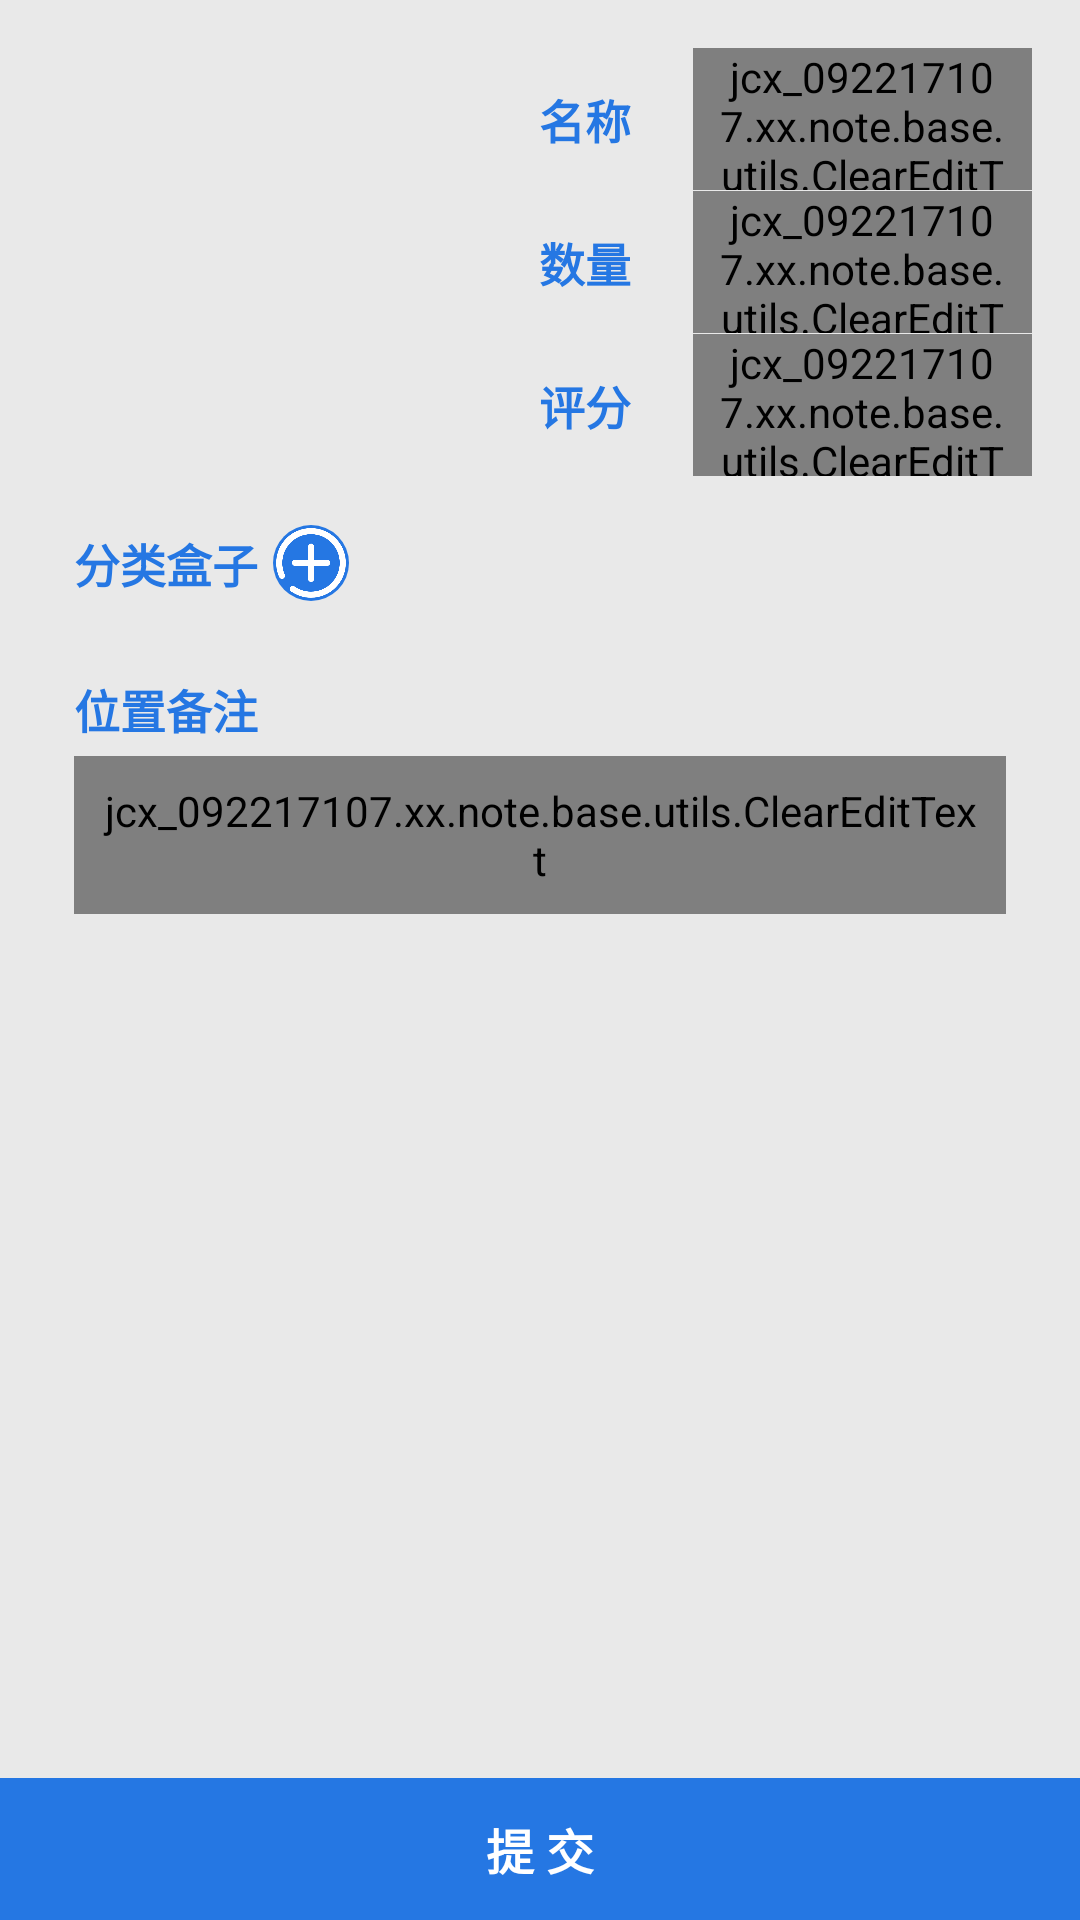

This screen was rendered from an Android layout file. Write that file and the resources it references.
<!-- AndroidManifest.xml: application theme AppTheme -->
<!-- res/layout/activity_add.xml -->
<?xml version="1.0" encoding="utf-8"?>
<LinearLayout xmlns:android="http://schemas.android.com/apk/res/android"
    android:layout_width="match_parent"
    android:layout_height="match_parent"
    android:background="@color/C6"
    android:orientation="vertical">

    <ScrollView
        android:layout_width="match_parent"
        android:layout_height="match_parent"
        android:layout_weight="1"
        android:fillViewport="true">

        <LinearLayout
            android:layout_width="match_parent"
            android:layout_height="match_parent"
            android:orientation="vertical"
            android:padding="@dimen/px44dp">

            <TextView
                android:id="@+id/sub_time"
                android:layout_width="match_parent"
                android:layout_height="wrap_content"
                android:layout_marginBottom="@dimen/px44dp"
                android:gravity="center_vertical"
                android:text="2020年05月25日"
                android:textColor="@color/colorPrimary"
                android:textSize="@dimen/px42dp"
                android:textStyle="bold"
                android:visibility="gone" />

            <LinearLayout
                android:layout_width="match_parent"
                android:layout_height="wrap_content"
                android:background="@drawable/icon_radius_ffffff"
                android:orientation="horizontal">

                <ImageView
                    android:id="@+id/sub_img"
                    android:layout_width="@dimen/px390dp"
                    android:layout_height="@dimen/px394dp"
                    android:background="@drawable/xc"
                    android:scaleType="centerCrop" />

                <View
                    android:layout_width="@dimen/px1dp"
                    android:layout_height="match_parent"
                    android:background="@color/C6" />

                <LinearLayout
                    android:layout_width="match_parent"
                    android:layout_height="wrap_content"
                    android:orientation="vertical">

                    <LinearLayout
                        android:layout_width="match_parent"
                        android:layout_height="@dimen/px130dp">

                        <TextView
                            android:layout_width="@dimen/px200dp"
                            android:layout_height="match_parent"
                            android:gravity="center_vertical"
                            android:paddingLeft="@dimen/px60dp"
                            android:text="名称"
                            android:textColor="@color/colorPrimary"
                            android:textSize="@dimen/px42dp"
                            android:textStyle="bold" />

                        <View
                            android:layout_width="@dimen/px1dp"
                            android:layout_height="match_parent"
                            android:background="@color/C6" />

                        <jcx_092217107.xx.note.base.utils.ClearEditText
                            android:id="@+id/sub_ed_xm"
                            android:layout_width="match_parent"
                            android:layout_height="match_parent"
                            android:layout_weight="1"
                            android:background="@null"
                            android:hint="物品名称"
                            android:paddingLeft="@dimen/px24dp"
                            android:paddingRight="@dimen/px24dp"
                            android:textSize="@dimen/px42dp" />
                    </LinearLayout>

                    <View
                        android:layout_width="match_parent"
                        android:layout_height="@dimen/px1dp"
                        android:background="@color/C6" />

                    <LinearLayout
                        android:layout_width="match_parent"
                        android:layout_height="@dimen/px130dp">

                        <TextView
                            android:layout_width="@dimen/px200dp"
                            android:layout_height="match_parent"
                            android:gravity="center_vertical"
                            android:paddingLeft="@dimen/px60dp"
                            android:text="数量"
                            android:textColor="@color/colorPrimary"
                            android:textSize="@dimen/px42dp"
                            android:textStyle="bold" />

                        <View
                            android:layout_width="@dimen/px1dp"
                            android:layout_height="match_parent"
                            android:background="@color/C6" />

                        <jcx_092217107.xx.note.base.utils.ClearEditText
                            android:id="@+id/sub_ed_xl"
                            android:layout_width="match_parent"
                            android:layout_height="match_parent"
                            android:layout_weight="1"
                            android:background="@null"
                            android:hint="数量"
                            android:inputType="phone"
                            android:paddingLeft="@dimen/px24dp"
                            android:paddingRight="@dimen/px24dp"
                            android:textSize="@dimen/px42dp" />
                    </LinearLayout>

                    <View
                        android:layout_width="match_parent"
                        android:layout_height="@dimen/px1dp"
                        android:background="@color/C6" />

                    <LinearLayout
                        android:layout_width="match_parent"
                        android:layout_height="@dimen/px130dp">

                        <TextView
                            android:layout_width="@dimen/px200dp"
                            android:layout_height="match_parent"
                            android:gravity="center_vertical"
                            android:paddingLeft="@dimen/px60dp"
                            android:text="评分"
                            android:textColor="@color/colorPrimary"
                            android:textSize="@dimen/px42dp"
                            android:textStyle="bold" />

                        <View
                            android:layout_width="@dimen/px1dp"
                            android:layout_height="match_parent"
                            android:background="@color/C6" />

                        <jcx_092217107.xx.note.base.utils.ClearEditText
                            android:id="@+id/sub_ed_xb"
                            android:layout_width="match_parent"
                            android:layout_height="match_parent"
                            android:layout_weight="1"
                            android:background="@null"
                            android:hint="重要性评分"
                            android:inputType="phone"
                            android:paddingLeft="@dimen/px24dp"
                            android:paddingRight="@dimen/px24dp"
                            android:textSize="@dimen/px42dp" />
                    </LinearLayout>


                </LinearLayout>
            </LinearLayout>

            <View
                android:layout_width="match_parent"
                android:layout_height="@dimen/px20dp"
                android:background="@color/C6" />

            <LinearLayout
                android:layout_width="match_parent"
                android:layout_height="wrap_content"
                android:background="@drawable/icon_radius_ffffff"
                android:orientation="vertical"
                android:padding="@dimen/px24dp">

                <LinearLayout
                    android:layout_width="wrap_content"
                    android:layout_height="wrap_content"
                    android:gravity="center_vertical"
                    android:orientation="horizontal">

                    <TextView
                        android:layout_width="wrap_content"
                        android:layout_height="wrap_content"
                        android:layout_marginRight="@dimen/px14dp"
                        android:gravity="center"
                        android:text="分类盒子"
                        android:textColor="@color/colorPrimary"
                        android:textSize="@dimen/px42dp"
                        android:textStyle="bold" />

                    <ImageView
                        android:id="@+id/sub_ed_addhz"
                        android:layout_width="@dimen/px70dp"
                        android:layout_height="@dimen/px70dp"
                        android:background="@drawable/icon_radius_2577e3_200dp"
                        android:src="@drawable/add" />

                </LinearLayout>

                <RelativeLayout
                    android:layout_width="match_parent"
                    android:layout_height="wrap_content">

                    <androidx.recyclerview.widget.RecyclerView
                        android:id="@+id/sub_ed_re"
                        android:layout_width="match_parent"
                        android:layout_height="wrap_content" />

                </RelativeLayout>
            </LinearLayout>


            <View
                android:layout_width="match_parent"
                android:layout_height="@dimen/px20dp"
                android:background="@color/C6" />

            <LinearLayout
                android:layout_width="match_parent"
                android:layout_height="wrap_content"
                android:background="@drawable/icon_radius_ffffff"
                android:orientation="vertical"
                android:padding="@dimen/px24dp">

                <TextView
                    android:layout_width="wrap_content"
                    android:layout_height="wrap_content"
                    android:gravity="center"
                    android:text="位置备注"
                    android:textColor="@color/colorPrimary"
                    android:textSize="@dimen/px42dp"
                    android:textStyle="bold" />

                <jcx_092217107.xx.note.base.utils.ClearEditText
                    android:id="@+id/sub_ed_dz"
                    android:layout_width="match_parent"
                    android:layout_height="wrap_content"
                    android:layout_marginTop="@dimen/px12dp"
                    android:layout_weight="1"
                    android:background="@drawable/icon_radius_c4"
                    android:gravity="top"
                    android:hint="请填存放物品位置,或备注"
                    android:minLines="3"
                    android:padding="@dimen/px24dp"
                    android:textColor="@color/C7"
                    android:textColorHint="@color/C6"
                    android:textSize="@dimen/px42dp" />
            </LinearLayout>
        </LinearLayout>
    </ScrollView>


    <TextView
        android:id="@+id/sub_ed_ok"
        style="@style/textTitle_ffffff"
        android:layout_width="match_parent"
        android:layout_height="@dimen/px130dp"
        android:background="@color/colorPrimary"
        android:gravity="center"
        android:text="提 交" />
</LinearLayout>
<!-- resources referenced by this layout -->
<resources>
  <color name="C6">#e9e9e9</color>
  <color name="C7">#ffffff</color>
  <color name="colorPrimary">#2577e3</color>
  <dimen name="px12dp">4.357dp</dimen>
  <dimen name="px130dp">47.210dp</dimen>
  <dimen name="px14dp">5.084dp</dimen>
  <dimen name="px1dp">0.326dp</dimen>
  <dimen name="px200dp">72.631dp</dimen>
  <dimen name="px20dp">7.263dp</dimen>
  <dimen name="px24dp">8.715dp</dimen>
  <dimen name="px390dp">141.631dp</dimen>
  <dimen name="px394dp">143.083dp</dimen>
  <dimen name="px42dp">15.252dp</dimen>
  <dimen name="px44dp">15.978dp</dimen>
  <dimen name="px60dp">21.789dp</dimen>
  <dimen name="px70dp">25.420dp</dimen>
  <!-- drawable add: png bitmap (drawable-xxhdpi, 11453 bytes) -->
  <!-- drawable icon_radius_2577e3_200dp (drawable) -->
  <?xml version="1.0" encoding="utf-8"?>
  <shape xmlns:android="http://schemas.android.com/apk/res/android">
      <solid android:color="#2577e3" />
      <corners android:radius="200dp" />
  </shape>
  <!-- drawable icon_radius_c4 (drawable) -->
  <?xml version="1.0" encoding="utf-8"?>
  <shape xmlns:android="http://schemas.android.com/apk/res/android">
      <solid android:color="@color/C4" />
      <corners android:radius="5dp" />
  </shape>
  <style name="textTitle_ffffff">
          <item name="android:textSize">@dimen/px44dp</item>
          <item name="android:textStyle">bold</item>
          <item name="android:textColor">@color/C7</item>
      </style>
  <style name="AppTheme" parent="Theme.AppCompat.Light.NoActionBar">
          
          <item name="colorPrimary">@color/colorPrimary</item>
          <item name="colorPrimaryDark">@color/colorPrimaryDark</item>
          <item name="colorAccent">@color/colorAccent</item>
      </style>
  <color name="C4">#999999</color>
  <color name="colorPrimaryDark">#2577e3</color>
  <color name="colorAccent">#2577e3</color>
</resources>
